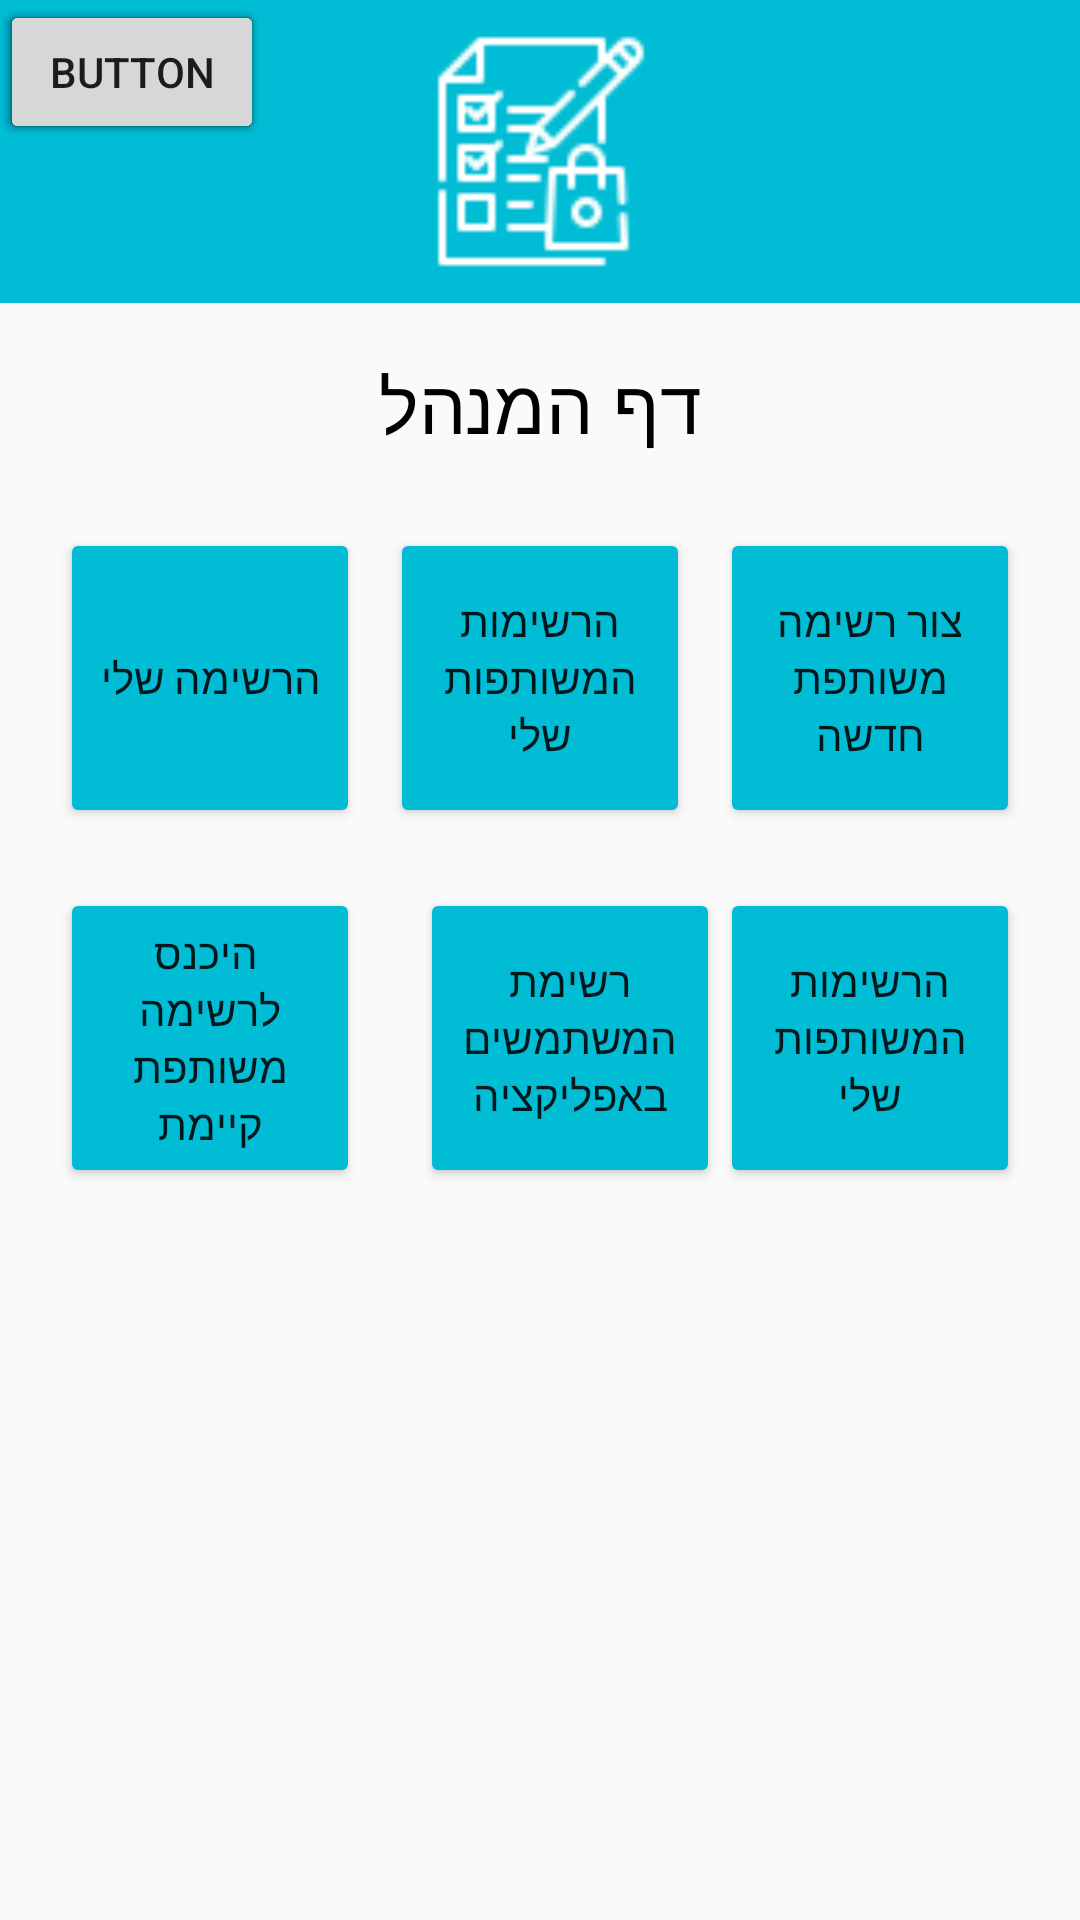

Reconstruct the res/layout file that produces this screen, plus the resources it refers to.
<!-- AndroidManifest.xml: application theme Theme.LianFinaleProject -->
<!-- res/layout/activity_admin.xml -->
<?xml version="1.0" encoding="utf-8"?>
<androidx.constraintlayout.widget.ConstraintLayout xmlns:android="http://schemas.android.com/apk/res/android"
    xmlns:app="http://schemas.android.com/apk/res-auto"
    xmlns:tools="http://schemas.android.com/tools"
    android:id="@+id/main"
    android:layout_width="match_parent"
    android:layout_height="match_parent"
    tools:context=".screens.AdminActivity">

    <LinearLayout
        android:id="@+id/linearLayout2"
        android:layout_width="411dp"
        android:layout_height="101dp"
        android:background="#00BCD4"
        android:orientation="vertical"
        app:layout_constraintEnd_toEndOf="parent"
        app:layout_constraintStart_toStartOf="parent"
        app:layout_constraintTop_toTopOf="parent">

        <ImageView
            android:id="@+id/imageView3"
            android:layout_width="116dp"
            android:layout_height="81dp"
            android:layout_gravity="center_horizontal"

            android:layout_marginTop="10dp"
            app:srcCompat="@drawable/logowhite" />
    </LinearLayout>

    <TextView
        android:id="@+id/textView6"
        android:layout_width="237dp"
        android:layout_height="48dp"
        android:layout_marginTop="10dp"
        android:gravity="center"
        android:text="דף המנהל"
        android:textSize="25dp"
        android:textColor="@color/black"
        app:layout_constraintEnd_toEndOf="parent"
        app:layout_constraintStart_toStartOf="parent"
        app:layout_constraintTop_toBottomOf="@+id/linearLayout2" />

    <Button
        android:id="@+id/btn_go_to_mylist"
        android:layout_width="100dp"
        android:layout_height="100dp"
        android:layout_marginStart="20dp"
        android:layout_marginTop="75dp"
        android:backgroundTint="#00BCD4"
        android:onClick="btnGoToMyList"

        android:text="הרשימה שלי"
        app:layout_constraintStart_toStartOf="parent"
        app:layout_constraintTop_toBottomOf="@+id/linearLayout2" />

    <Button
        android:id="@+id/btn_my_grouplist"
        android:layout_width="100dp"
        android:layout_height="100dp"
        android:layout_marginTop="75dp"
        android:backgroundTint="#00BCD4"
        android:onClick="btnMyGroupList"

        android:text="הרשימות המשותפות שלי"

        app:layout_constraintEnd_toStartOf="@+id/btn_new_grouplist"
        app:layout_constraintStart_toEndOf="@+id/btn_go_to_mylist"
        app:layout_constraintTop_toBottomOf="@+id/linearLayout2" />

    <Button
        android:id="@+id/gg"
        android:layout_width="100dp"
        android:layout_height="100dp"
        android:layout_marginTop="20dp"
        android:backgroundTint="#00BCD4"

        android:onClick="btnMyGroupList"
        android:text="הרשימות המשותפות שלי"
        app:layout_constraintEnd_toEndOf="@+id/btn_new_grouplist"
        app:layout_constraintTop_toBottomOf="@+id/btn_new_grouplist" />

    <Button
        android:id="@+id/btn_new_grouplist"
        android:layout_width="100dp"
        android:layout_height="100dp"
        android:layout_marginTop="75dp"
        android:layout_marginEnd="20dp"
        android:backgroundTint="#00BCD4"

        android:onClick="btnNewGroupList"
        android:text="צור רשימה משותפת חדשה"
        app:layout_constraintEnd_toEndOf="parent"
        app:layout_constraintTop_toBottomOf="@+id/linearLayout2" />

    <Button
        android:id="@+id/bth_go_to_grouplist"
        android:layout_width="100dp"
        android:layout_height="100dp"
        android:layout_marginTop="20dp"
        android:backgroundTint="#00BCD4"
        android:onClick="btnGoToGroupList"

        android:text=" היכנס לרשימה משותפת קיימת"

        app:layout_constraintStart_toStartOf="@+id/btn_go_to_mylist"
        app:layout_constraintTop_toBottomOf="@+id/btn_go_to_mylist" />

    <Button
        android:id="@+id/btn_user_list"
        android:layout_width="100dp"
        android:layout_height="100dp"
        android:layout_marginStart="20dp"
        android:layout_marginTop="20dp"

        android:backgroundTint="#00BCD4"

        android:onClick="btnuserlist"
        android:text="רשימת המשתמשים באפליקציה"
        app:layout_constraintEnd_toStartOf="@+id/gg"
        app:layout_constraintHorizontal_bias="0.294"
        app:layout_constraintStart_toEndOf="@+id/bth_go_to_grouplist"
        app:layout_constraintTop_toBottomOf="@+id/btn_my_grouplist" />

    <Button
        android:id="@+id/btn_go_back"
        android:layout_width="43dp"
        android:layout_height="41dp"
        android:layout_marginTop="10dp"
        android:layout_marginEnd="10dp"
        android:background="@drawable/common_full_open_on_phone"
        android:backgroundTint="#00BCD4"
        android:onClick="goback"
        android:text=""
        android:textColor="#00BCD4"

        app:layout_constraintEnd_toEndOf="parent"
        app:layout_constraintHorizontal_bias="0.636"

        app:layout_constraintTop_toBottomOf="@+id/linearLayout2"
        app:layout_constraintVertical_bias="0.27" />

    <Button
        android:id="@+id/button2"
        android:layout_width="wrap_content"
        android:layout_height="wrap_content"
        android:text="Button"
        tools:layout_editor_absoluteX="168dp"
        tools:layout_editor_absoluteY="492dp" />

    <Button
        android:id="@+id/button4"
        android:layout_width="wrap_content"
        android:layout_height="wrap_content"
        android:text="Button"
        tools:layout_editor_absoluteX="40dp"
        tools:layout_editor_absoluteY="492dp" />

    <Button
        android:id="@+id/button5"
        android:layout_width="wrap_content"
        android:layout_height="wrap_content"
        android:text="Button"
        tools:layout_editor_absoluteX="55dp"
        tools:layout_editor_absoluteY="563dp" />

    <Button
        android:id="@+id/button6"
        android:layout_width="wrap_content"
        android:layout_height="wrap_content"
        android:text="Button"
        tools:layout_editor_absoluteX="196dp"
        tools:layout_editor_absoluteY="563dp" />
</androidx.constraintlayout.widget.ConstraintLayout>
<!-- resources referenced by this layout -->
<resources>
  <!-- drawable logowhite: png bitmap (drawable, 1222 bytes) -->
  <style name="Theme.LianFinaleProject" parent="Base.Theme.LianFinaleProject" />
  <style name="Base.Theme.LianFinaleProject" parent="Theme.AppCompat.DayNight.NoActionBar">
          
          
      </style>
  <!-- not gathered from this repository: default colours our renderer supplied (Android Studio template values) -->
  <color name="black">#FF000000</color>
</resources>
